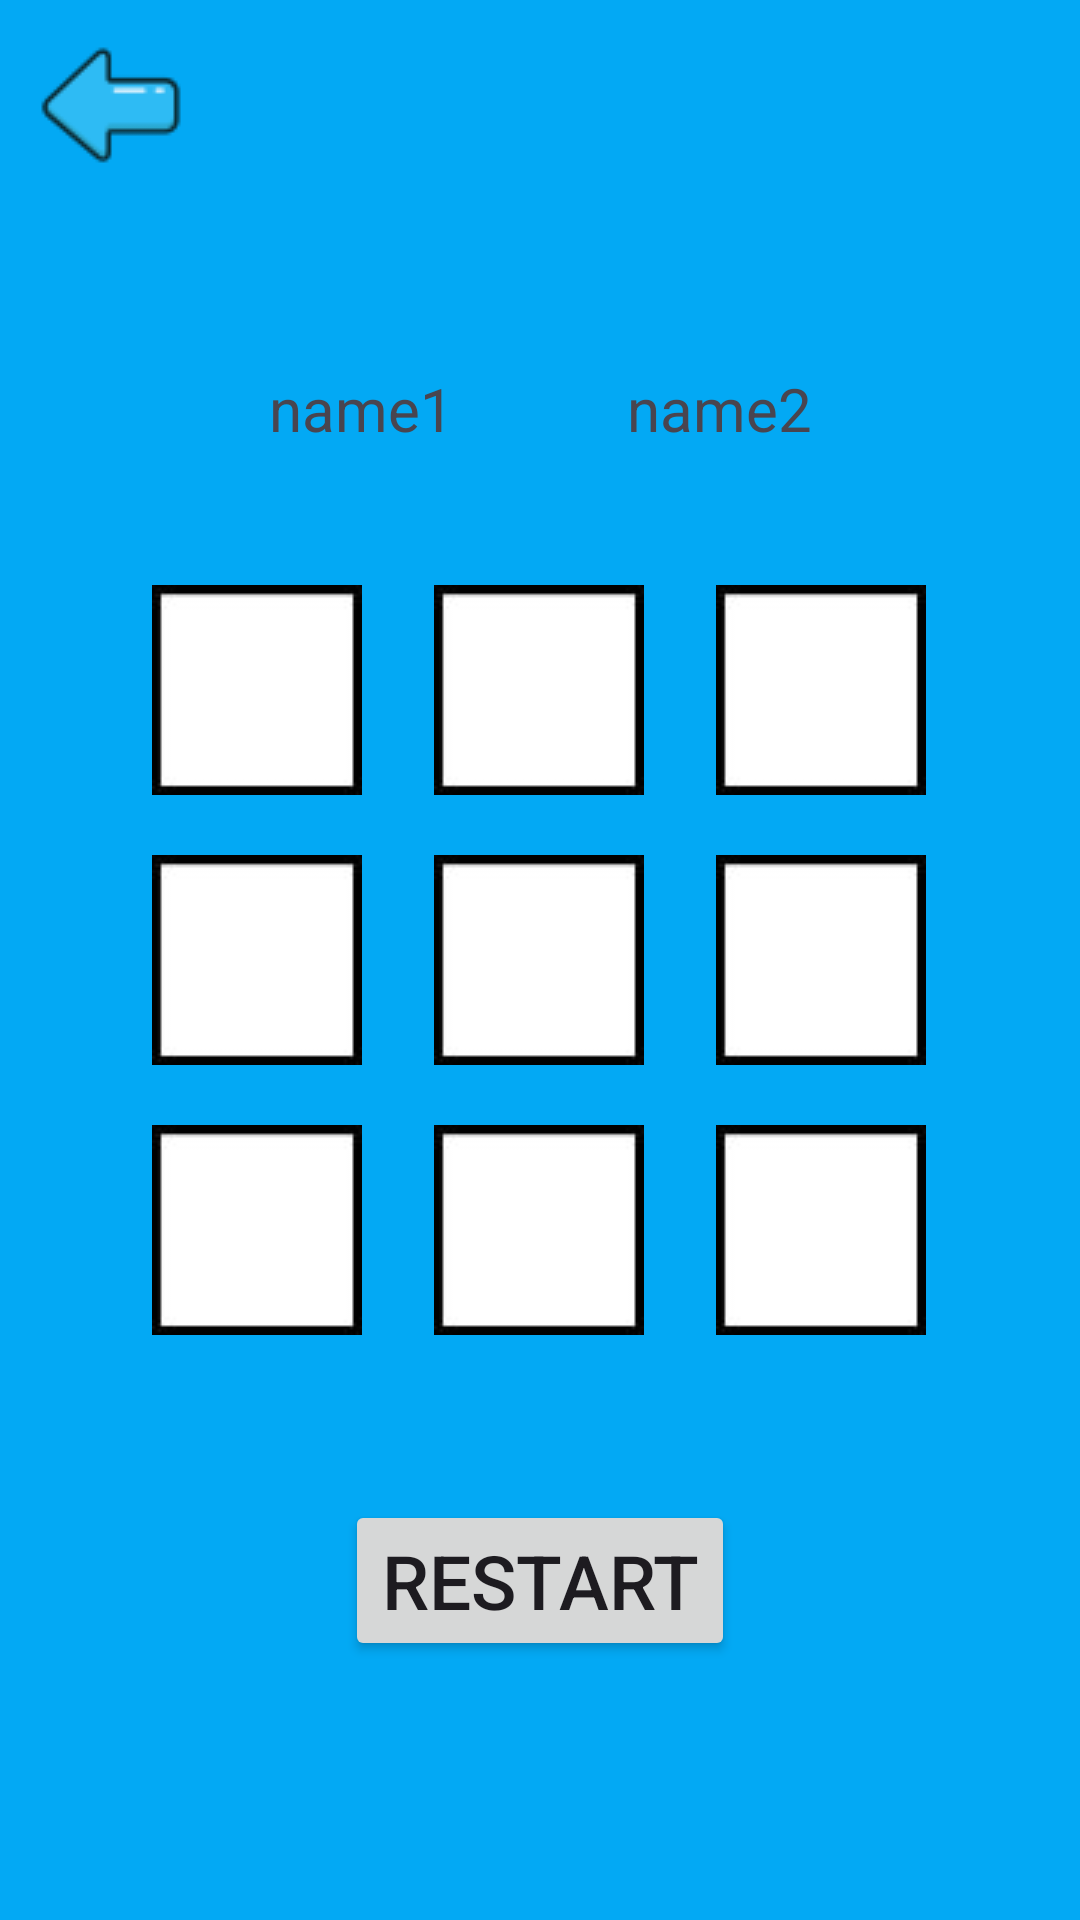

Write the Android layout XML for this screen, with the resource values it uses.
<!-- AndroidManifest.xml: application theme Theme.Memory2024 -->
<!-- res/layout/activity_xogame.xml -->
<?xml version="1.0" encoding="utf-8"?>
<androidx.constraintlayout.widget.ConstraintLayout xmlns:android="http://schemas.android.com/apk/res/android"
    xmlns:app="http://schemas.android.com/apk/res-auto"
    xmlns:tools="http://schemas.android.com/tools"
    android:id="@+id/main"
    android:layout_width="match_parent"
    android:layout_height="match_parent"
    android:background="#03A9F4"
    tools:context=".tic_tac_toe.XOGameActivity">

    <ImageButton
        android:id="@+id/btnBack"
        android:layout_width="wrap_content"
        android:layout_height="wrap_content"
        android:backgroundTint="#00CDDC39"
        app:layout_constraintBottom_toBottomOf="parent"
        app:layout_constraintEnd_toEndOf="parent"
        app:layout_constraintHorizontal_bias="0.0"
        app:layout_constraintStart_toStartOf="parent"
        app:layout_constraintTop_toTopOf="parent"
        app:layout_constraintVertical_bias="0.0"
        app:srcCompat="@drawable/left_arrow" />

    <TextView
        android:id="@+id/tvNameX"
        android:layout_width="wrap_content"
        android:layout_height="wrap_content"
        android:text="name1"
        android:textSize="20sp"

        app:layout_constraintBottom_toBottomOf="parent"
        app:layout_constraintEnd_toEndOf="parent"
        app:layout_constraintHorizontal_bias="0.300"
        app:layout_constraintStart_toStartOf="parent"
        app:layout_constraintTop_toTopOf="parent"
        app:layout_constraintVertical_bias="0.2" />

    <TextView
        android:id="@+id/tvNameO"
        android:layout_width="wrap_content"
        android:layout_height="wrap_content"
        android:text="name2"
        android:textSize="20sp"
        app:layout_constraintBottom_toBottomOf="parent"
        app:layout_constraintEnd_toEndOf="parent"
        app:layout_constraintHorizontal_bias="0.700"
        app:layout_constraintStart_toStartOf="parent"
        app:layout_constraintTop_toTopOf="parent"
        app:layout_constraintVertical_bias="0.2" />

    <GridLayout
        android:id="@+id/gridLayout"
        android:layout_width="315dp"
        android:layout_height="302dp"
        android:columnCount="3"
        android:layoutDirection="ltr"
        android:padding="16dp"
        android:rowCount="3"
        app:layout_constraintBottom_toBottomOf="parent"
        app:layout_constraintEnd_toEndOf="parent"
        app:layout_constraintHorizontal_bias="0.5"
        app:layout_constraintStart_toStartOf="parent"
        app:layout_constraintTop_toTopOf="parent"
        app:layout_constraintVertical_bias="0.5"
        tools:ignore="MissingConstraints">

        <ImageButton
            android:id="@+id/img00"
            android:layout_width="wrap_content"
            android:layout_height="wrap_content"
            android:layout_row="0"
            android:layout_column="0"
            android:backgroundTint="#00CDDC39"
            app:srcCompat="@drawable/white" />

        <ImageButton
            android:id="@+id/img01"
            android:layout_width="wrap_content"
            android:layout_height="wrap_content"
            android:layout_row="0"
            android:layout_column="1"
            android:backgroundTint="#00CDDC39"
            app:srcCompat="@drawable/white" />

        <ImageButton
            android:id="@+id/img02"
            android:layout_width="wrap_content"
            android:layout_height="wrap_content"
            android:layout_row="0"
            android:layout_column="2"
            android:backgroundTint="#00CDDC39"
            app:srcCompat="@drawable/white" />

        <ImageButton
            android:id="@+id/img10"
            android:layout_width="wrap_content"
            android:layout_height="wrap_content"
            android:layout_row="1"
            android:layout_column="0"
            android:backgroundTint="#00CDDC39"
            app:srcCompat="@drawable/white" />

        <ImageButton
            android:id="@+id/img11"
            android:layout_width="wrap_content"
            android:layout_height="wrap_content"
            android:layout_row="1"
            android:layout_column="1"
            android:backgroundTint="#00CDDC39"
            app:srcCompat="@drawable/white" />

        <ImageButton
            android:id="@+id/img12"
            android:layout_width="wrap_content"
            android:layout_height="wrap_content"
            android:layout_row="1"
            android:layout_column="2"
            android:backgroundTint="#00CDDC39"
            app:srcCompat="@drawable/white" />

        <ImageButton
            android:id="@+id/img20"
            android:layout_width="wrap_content"
            android:layout_height="wrap_content"
            android:layout_row="2"
            android:layout_column="0"
            android:backgroundTint="#00CDDC39"
            app:srcCompat="@drawable/white" />

        <ImageButton
            android:id="@+id/img21"
            android:layout_width="wrap_content"
            android:layout_height="wrap_content"
            android:layout_row="2"
            android:layout_column="1"
            android:backgroundTint="#00CDDC39"
            app:srcCompat="@drawable/white" />

        <ImageButton
            android:id="@+id/img22"
            android:layout_width="wrap_content"
            android:layout_height="wrap_content"
            android:layout_row="2"
            android:layout_column="2"
            android:backgroundTint="#00CDDC39"
            app:srcCompat="@drawable/white" />
    </GridLayout>

    <Button
        android:id="@+id/btnRestart"
        android:layout_width="wrap_content"
        android:layout_height="wrap_content"
        android:text="Restart"
        android:textSize="25sp"
        app:layout_constraintBottom_toBottomOf="parent"
        app:layout_constraintEnd_toEndOf="parent"
        app:layout_constraintHorizontal_bias="0.5"
        app:layout_constraintStart_toStartOf="parent"
        app:layout_constraintTop_toBottomOf="@+id/gridLayout"
        app:layout_constraintVertical_bias="0.25" />

</androidx.constraintlayout.widget.ConstraintLayout>
<!-- resources referenced by this layout -->
<resources>
  <!-- drawable left_arrow: png bitmap (drawable, 1660 bytes) -->
  <!-- drawable white: jpg bitmap (drawable, 1326 bytes) -->
  <style name="Theme.Memory2024" parent="Base.Theme.Memory2024" />
  <style name="Base.Theme.Memory2024" parent="Theme.Material3.DayNight.NoActionBar">
          
          
      </style>
</resources>
